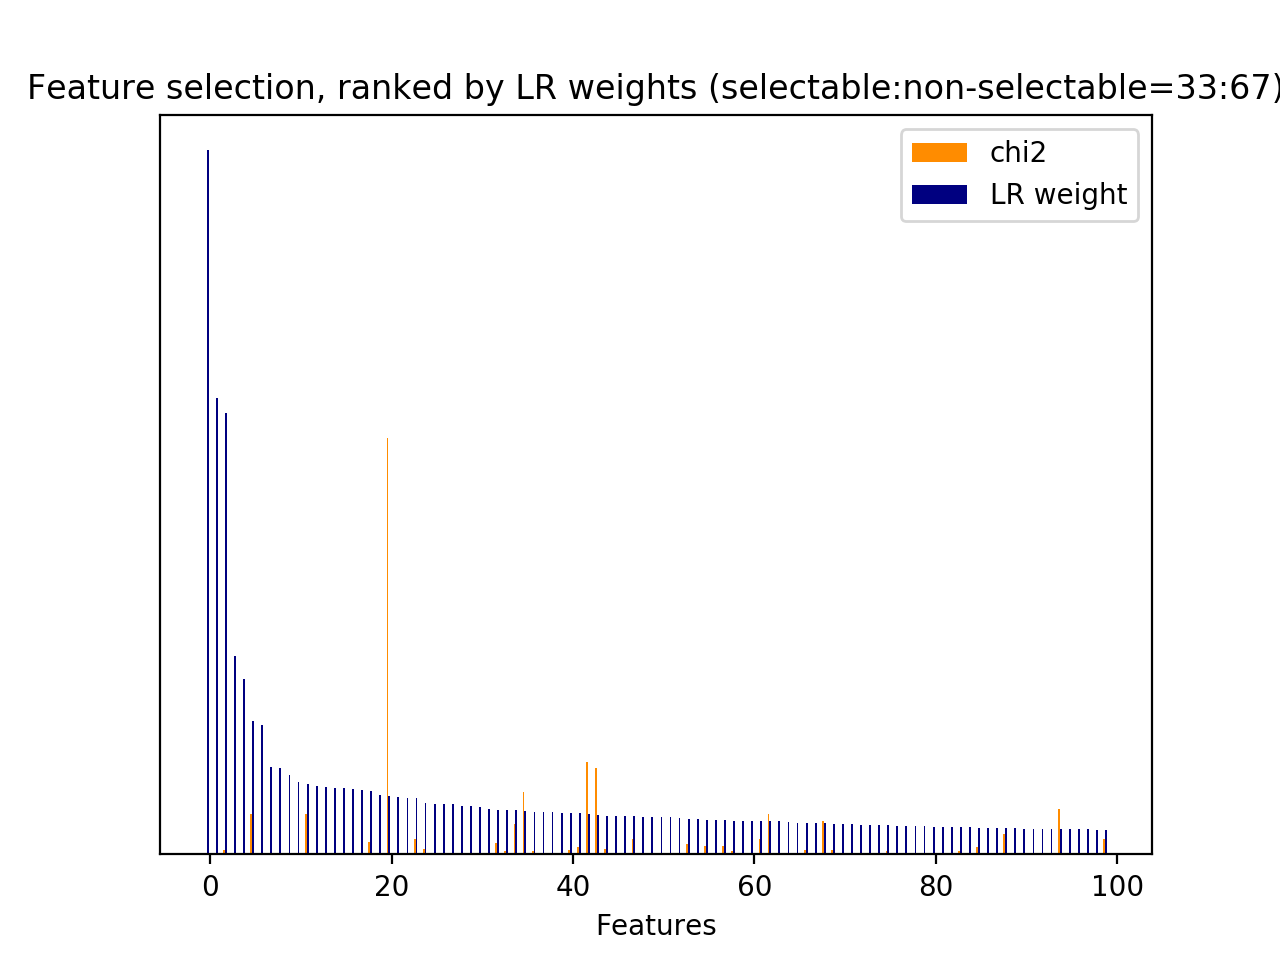

Source data for this figure (header and first rows):
id, name, prefix, chi2, chi2_rank, clf_weight, clf_weight_rank
0, 1, b'1-utterance_length.current_user_uttera…, 50.39, 156, 0.0157, 243
2, 2.1, b'2.1-user_action_words.current_user_utt…, 20.14, 1074, 0.0000, 2135
4, 2.1, b'2.1-user_action_words.current_user_utt…, 10.04, 1822, 0.0000, 2162
5, 2.1, b'2.1-user_action_words.current_user_utt…, 32.16, 706, 0.0040, 625
7, 2.1, b'2.1-user_action_words.current_user_utt…, 23.88, 905, 0.0016, 906
10, 2.1, b'2.1-user_action_words.current_user_utt…, 18.76, 1169, 0.0000, 1748
11, 2.1, b'2.1-user_action_words.current_user_utt…, 8.903, 2006, 0.0037, 650
13, 2.1, b'2.1-user_action_words.current_user_utt…, 23.9, 879, 0.0119, 315
15, 2.1, b'2.1-user_action_words.current_user_utt…, 10.33, 1793, 0.0000, 2164
16, 2.1, b'2.1-user_action_words.current_user_utt…, 15.79, 1382, 0.0006, 1223
17, 2.1, b'2.1-user_action_words.current_user_utt…, 20.93, 989, 0.0000, 2138
20, 2.1, b'2.1-user_action_words.current_user_utt…, 63.91, 114, 0.0000, 2122
21, 2.1, b'2.1-user_action_words.current_user_utt…, 92.99, 58, 0.0007, 1175
22, 2.1, b'2.1-user_action_words.current_user_utt…, 14.6, 1518, 0.0012, 1001
24, 2.1, b'2.1-user_action_words.current_user_utt…, 26.86, 781, 0.0002, 1446
26, 2.1, b'2.1-user_action_words.current_user_utt…, 21.33, 979, 0.0000, 2125
28, 2.1, b'2.1-user_action_words.current_user_utt…, 9.107, 1996, 0.0034, 682
29, 2.1, b'2.1-user_action_words.current_user_utt…, 16.15, 1366, 0.0000, 2132
31, 2.1, b'2.1-user_action_words.current_user_utt…, 25.59, 815, 0.0132, 283
33, 2.1, b'2.1-user_action_words.current_user_utt…, 23.83, 913, 0.0001, 1636
34, 2.1, b'2.1-user_action_words.current_user_utt…, 20.29, 1007, 0.0237, 153
35, 2.1, b'2.1-user_action_words.current_user_utt…, 23.52, 917, 0.0011, 1017
36, 2.1, b'2.1-user_action_words.current_user_utt…, 88.18, 63, 0.0000, 2139
37, 2.1, b'2.1-user_action_words.current_user_utt…, 36.91, 671, 0.0001, 1605
38, 2.1, b'2.1-user_action_words.current_user_utt…, 22.72, 954, 0.0001, 1630
39, 2.1, b'2.1-user_action_words.current_user_utt…, 39.16, 659, 0.0007, 1160
40, 2.1, b'2.1-user_action_words.current_user_utt…, 59.73, 121, 0.0014, 942
41, 2.1, b'2.1-user_action_words.current_user_utt…, 27.47, 772, 0.0094, 366
42, 2.2, b'2.2-#user_action_words.current_user_ut…, 37.6, 668, 0.0030, 713
44, 3, b'3-time_feature__end_of_session', 110.2, 41, 0.1895, 5
45, 3, b'3-time_feature__start_of_session', 14.6, 1519, 0.0181, 210
46, 3, b'3-time_feature__time_ratio', 11.48, 1745, 0.0270, 129
47, 3, b'3-time_feature__turns_from_start', 1856, 1, 0.0038, 646
48, 3, b'3-time_feature__turns_to_end', 1142, 2, 0.0831, 20
49, 1, b'1-utterance_length.next_system_utteran…, 392.8, 4, 0.0005, 1254
50, 1, b'1-utterance_length.next_user_utterance…, 386.3, 5, 0.0227, 159
55, 2.1, b'2.1-user_action_words.next_user_uttera…, 25.87, 813, 0.0000, 2142
61, 2.1, b'2.1-user_action_words.next_user_uttera…, 20.11, 1139, 0.0000, 2141
67, 2.1, b'2.1-user_action_words.next_user_uttera…, 109.6, 44, 0.0050, 558
72, 2.1, b'2.1-user_action_words.next_user_uttera…, 16.3, 1351, 0.0000, 2140
73, 2.1, b'2.1-user_action_words.next_user_uttera…, 41.96, 469, 0.0000, 2077
81, 2.1, b'2.1-user_action_words.next_user_uttera…, 35.04, 679, 0.0000, 2159
83, 2.1, b'2.1-user_action_words.next_user_uttera…, 15.05, 1494, 0.0012, 1000
86, 2.1, b'2.1-user_action_words.next_user_uttera…, 28.46, 758, 0.0033, 686
87, 2.1, b'2.1-user_action_words.next_user_uttera…, 18.77, 1168, 0.0000, 2088
88, 2.1, b'2.1-user_action_words.next_user_uttera…, 27.78, 768, 0.0000, 2167
89, 2.1, b'2.1-user_action_words.next_user_uttera…, 18.26, 1176, 0.0000, 2126
90, 2.1, b'2.1-user_action_words.next_user_uttera…, 81, 90, 0.0015, 919
92, 2.2, b'2.2-#user_action_words.next_user_utter…, 34.38, 689, 0.0003, 1382
96, 5, b'5-phrase_feature__noun_phrases__curren…, 8.982, 2005, 0.0478, 58
115, 5, b'5-phrase_feature__noun_phrases__curren…, 24.18, 866, 0.0083, 402
122, 5, b'5-phrase_feature__noun_phrases__curren…, 41.96, 468, 0.0001, 1643
145, 5, b'5-phrase_feature__noun_phrases__curren…, 20.14, 1030, 0.0000, 2133
146, 5, b'5-phrase_feature__noun_phrases__curren…, 14.89, 1506, 0.0000, 2260
151, 5, b'5-phrase_feature__noun_phrases__curren…, 13.93, 1539, 0.0009, 1070
169, 5, b'5-phrase_feature__noun_phrases__curren…, 11.16, 1758, 0.0000, 2255
175, 5, b'5-phrase_feature__noun_phrases__curren…, 23.43, 931, 0.0008, 1122
176, 5, b'5-phrase_feature__noun_phrases__curren…, 25.18, 849, 0.0019, 853
193, 5, b'5-phrase_feature__noun_phrases__curren…, 13.08, 1616, 0.0000, 2253
211, 5, b'5-phrase_feature__noun_phrases__curren…, 9.185, 1964, 0.0001, 1638
... 2,901 more rows
